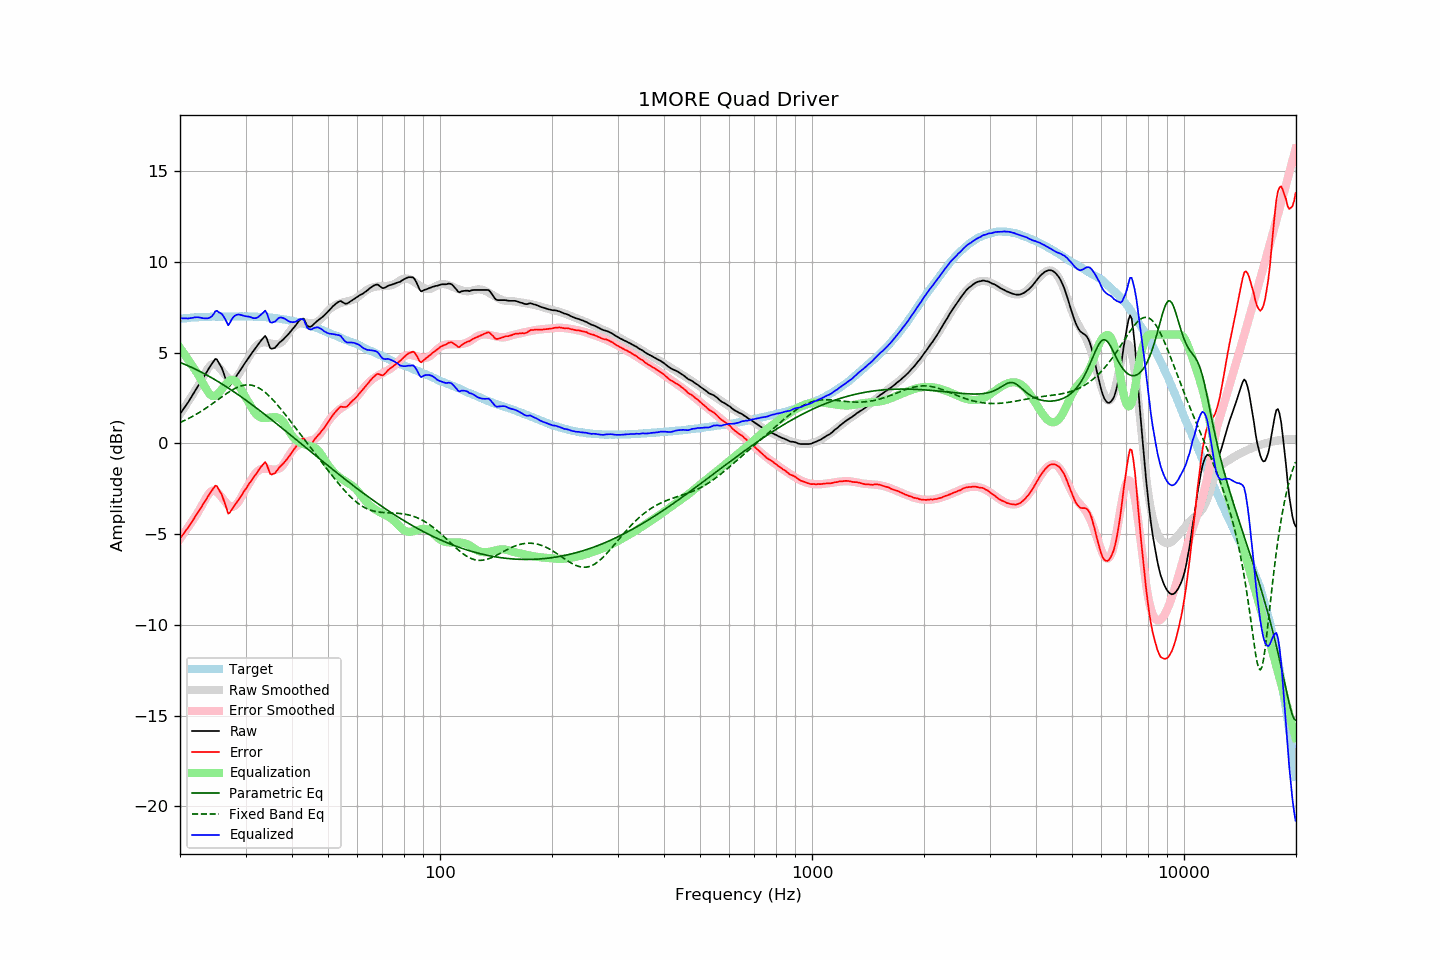

Values plotted in this chart, from the file beside it:
frequency, raw, error, smoothed, error_smoothed, equalization, parametric_eq, fixed_band_eq, equalized_raw, equalized_smoothed, target
20.00, 1.62, -5.24, 1.60, -5.27, 5.27, 4.46, 1.15, 6.89, 6.86, 6.86
20.20, 1.75, -5.12, 1.73, -5.14, 5.14, 4.42, 1.19, 6.89, 6.87, 6.87
20.40, 1.87, -5.01, 1.87, -5.01, 5.01, 4.39, 1.23, 6.89, 6.88, 6.88
20.61, 2.00, -4.89, 2.01, -4.88, 4.88, 4.35, 1.27, 6.88, 6.89, 6.89
20.81, 2.13, -4.76, 2.15, -4.75, 4.75, 4.31, 1.31, 6.89, 6.90, 6.89
21.02, 2.25, -4.65, 2.28, -4.62, 4.62, 4.27, 1.36, 6.88, 6.91, 6.90
21.23, 2.40, -4.51, 2.42, -4.49, 4.49, 4.23, 1.40, 6.90, 6.91, 6.91
21.44, 2.54, -4.39, 2.56, -4.36, 4.36, 4.19, 1.45, 6.91, 6.92, 6.93
21.66, 2.69, -4.24, 2.70, -4.23, 4.23, 4.15, 1.50, 6.92, 6.93, 6.93
21.87, 2.84, -4.10, 2.84, -4.10, 4.10, 4.11, 1.54, 6.94, 6.93, 6.94
22.09, 2.98, -3.96, 2.98, -3.96, 3.96, 4.07, 1.60, 6.94, 6.94, 6.94
22.31, 3.12, -3.83, 3.12, -3.83, 3.83, 4.03, 1.65, 6.95, 6.95, 6.95
22.54, 3.26, -3.69, 3.27, -3.68, 3.68, 3.98, 1.70, 6.94, 6.95, 6.95
22.76, 3.40, -3.56, 3.44, -3.52, 3.52, 3.94, 1.76, 6.92, 6.96, 6.96
22.99, 3.54, -3.42, 3.61, -3.35, 3.35, 3.89, 1.81, 6.90, 6.96, 6.96
23.22, 3.69, -3.27, 3.77, -3.20, 3.20, 3.84, 1.87, 6.89, 6.96, 6.96
23.45, 3.84, -3.12, 3.93, -3.04, 3.04, 3.80, 1.93, 6.88, 6.97, 6.97
23.69, 3.99, -2.98, 4.07, -2.90, 2.90, 3.75, 1.99, 6.89, 6.97, 6.97
23.92, 4.13, -2.83, 4.20, -2.77, 2.77, 3.70, 2.05, 6.91, 6.97, 6.97
24.16, 4.27, -2.70, 4.30, -2.67, 2.67, 3.65, 2.11, 6.94, 6.97, 6.98
24.40, 4.40, -2.58, 4.36, -2.61, 2.61, 3.60, 2.17, 7.02, 6.98, 6.98
24.65, 4.53, -2.45, 4.38, -2.60, 2.60, 3.55, 2.24, 7.13, 6.98, 6.98
24.89, 4.65, -2.33, 4.35, -2.63, 2.63, 3.49, 2.30, 7.28, 6.98, 6.98
25.14, 4.62, -2.36, 4.30, -2.69, 2.69, 3.44, 2.37, 7.31, 6.98, 6.98
25.39, 4.46, -2.52, 4.22, -2.77, 2.77, 3.39, 2.43, 7.23, 6.98, 6.98
25.65, 4.31, -2.67, 4.12, -2.87, 2.87, 3.33, 2.50, 7.18, 6.98, 6.98
25.91, 4.16, -2.82, 4.01, -2.98, 2.98, 3.28, 2.56, 7.13, 6.98, 6.98
26.16, 3.92, -3.07, 3.89, -3.09, 3.09, 3.22, 2.62, 7.01, 6.99, 6.99
26.43, 3.66, -3.33, 3.78, -3.21, 3.21, 3.16, 2.69, 6.86, 6.99, 6.99
26.69, 3.38, -3.60, 3.67, -3.31, 3.31, 3.11, 2.75, 6.69, 6.99, 6.99
26.96, 3.11, -3.88, 3.59, -3.40, 3.40, 3.05, 2.81, 6.50, 6.99, 6.99
27.23, 3.17, -3.81, 3.53, -3.46, 3.46, 2.99, 2.86, 6.63, 6.99, 6.98
27.50, 3.31, -3.67, 3.49, -3.50, 3.50, 2.93, 2.92, 6.81, 6.99, 6.98
27.77, 3.44, -3.55, 3.50, -3.49, 3.49, 2.87, 2.97, 6.94, 6.99, 6.99
28.05, 3.57, -3.42, 3.54, -3.45, 3.45, 2.81, 3.02, 7.02, 6.99, 6.99
28.33, 3.70, -3.29, 3.62, -3.37, 3.37, 2.75, 3.06, 7.07, 6.99, 6.99
28.62, 3.83, -3.16, 3.73, -3.26, 3.26, 2.69, 3.10, 7.09, 6.99, 6.99
28.90, 3.96, -3.03, 3.86, -3.13, 3.13, 2.63, 3.13, 7.10, 6.99, 7.00
29.19, 4.09, -2.90, 4.01, -2.98, 2.98, 2.57, 3.16, 7.07, 6.99, 7.00
29.48, 4.23, -2.76, 4.18, -2.82, 2.82, 2.50, 3.19, 7.05, 6.99, 6.99
29.78, 4.37, -2.62, 4.34, -2.65, 2.65, 2.44, 3.21, 7.02, 6.99, 6.99
30.08, 4.50, -2.50, 4.49, -2.50, 2.50, 2.38, 3.22, 7.00, 6.99, 7.00
30.38, 4.63, -2.36, 4.63, -2.36, 2.36, 2.31, 3.22, 6.99, 6.99, 6.99
30.68, 4.76, -2.23, 4.77, -2.22, 2.22, 2.25, 3.22, 6.98, 6.99, 6.99
30.99, 4.89, -2.10, 4.93, -2.06, 2.06, 2.18, 3.21, 6.95, 6.99, 6.99
31.30, 5.01, -1.97, 5.08, -1.90, 1.90, 2.12, 3.19, 6.92, 6.98, 6.98
31.61, 5.13, -1.85, 5.22, -1.76, 1.76, 2.05, 3.17, 6.90, 6.98, 6.98
31.93, 5.25, -1.72, 5.33, -1.65, 1.65, 1.98, 3.14, 6.90, 6.98, 6.97
32.24, 5.37, -1.60, 5.42, -1.55, 1.55, 1.92, 3.10, 6.93, 6.97, 6.98
32.57, 5.50, -1.47, 5.49, -1.48, 1.48, 1.85, 3.05, 6.99, 6.97, 6.97
32.89, 5.62, -1.34, 5.53, -1.44, 1.44, 1.78, 3.00, 7.06, 6.97, 6.96
33.22, 5.73, -1.23, 5.55, -1.41, 1.41, 1.71, 2.94, 7.14, 6.96, 6.96
33.55, 5.82, -1.14, 5.56, -1.40, 1.40, 1.65, 2.88, 7.22, 6.96, 6.96
33.89, 5.92, -1.03, 5.56, -1.39, 1.39, 1.58, 2.81, 7.32, 6.95, 6.96
34.23, 5.77, -1.17, 5.55, -1.40, 1.40, 1.51, 2.73, 7.17, 6.95, 6.94
34.57, 5.51, -1.43, 5.53, -1.41, 1.41, 1.44, 2.65, 6.92, 6.94, 6.94
34.92, 5.26, -1.67, 5.51, -1.42, 1.42, 1.37, 2.56, 6.68, 6.93, 6.93
35.27, 5.21, -1.72, 5.49, -1.44, 1.44, 1.30, 2.47, 6.65, 6.92, 6.93
35.62, 5.23, -1.68, 5.47, -1.45, 1.45, 1.23, 2.38, 6.68, 6.92, 6.91
35.97, 5.25, -1.65, 5.46, -1.45, 1.45, 1.16, 2.28, 6.70, 6.90, 6.91
... 635 more rows
